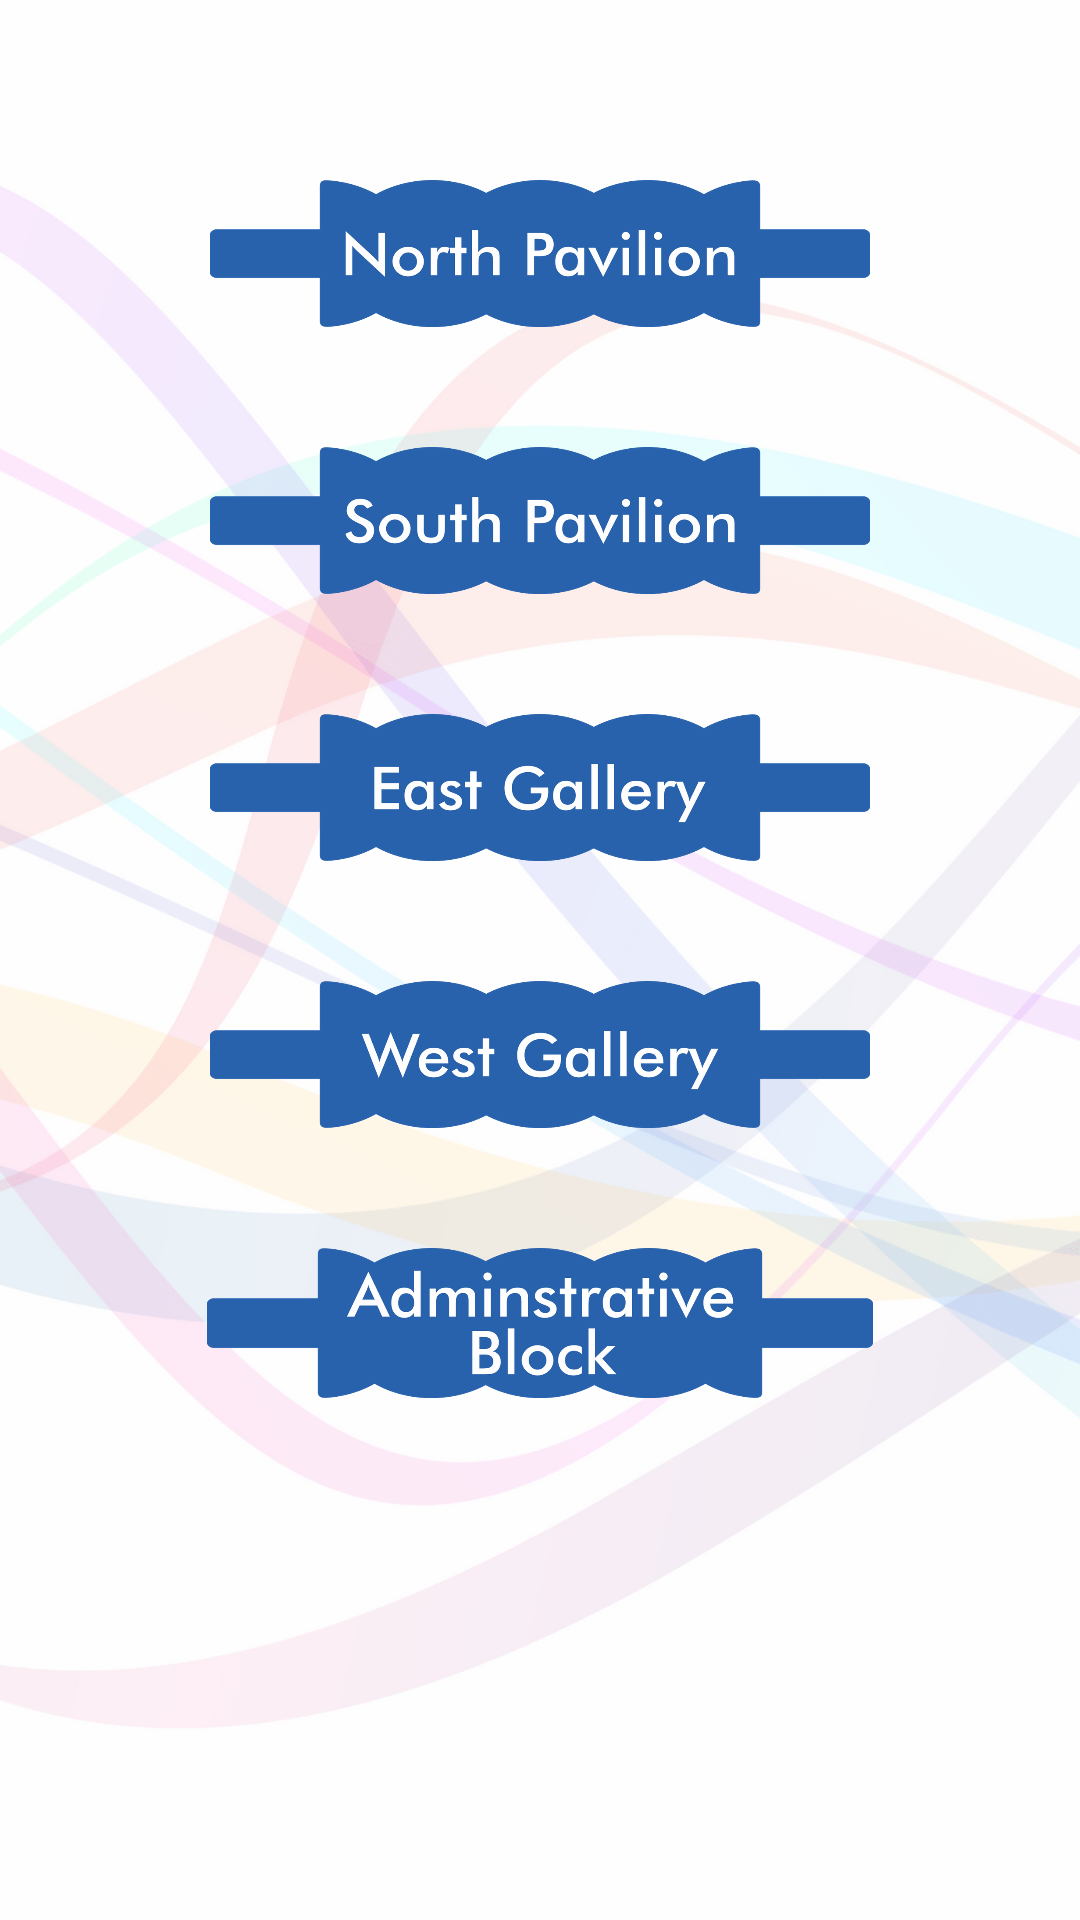

This screen was rendered from an Android layout file. Write that file and the resources it references.
<!-- AndroidManifest.xml: application theme AppTheme -->
<!-- res/layout/activity_work_area.xml -->
<?xml version="1.0" encoding="utf-8"?>
<RelativeLayout
    xmlns:android="http://schemas.android.com/apk/res/android"
    xmlns:app="http://schemas.android.com/apk/res-auto"
    xmlns:tools="http://schemas.android.com/tools"
    android:layout_height="match_parent" android:layout_width="match_parent"
    android:background="@drawable/all_background">

    <LinearLayout
        android:layout_width="match_parent"
        android:layout_height="match_parent"
        tools:context=".WorkAreaActivity"
        android:layout_marginTop="20dp"
        android:orientation="vertical">

    <Button
        android:id="@+id/north_pavallion_button"
        android:layout_width="220dp"
        android:layout_height="49dp"
        android:layout_marginTop="40dp"
        android:layout_gravity="center"
        android:background="@drawable/northpavallion"
        android:onClick="north_pavallion_btn"/>

    <Button
        android:id="@+id/south_pavallion_button"
        android:layout_width="220dp"
        android:layout_height="49dp"
        android:layout_marginTop="40dp"
        android:layout_gravity="center"
        android:background="@drawable/southpavllion"
        android:onClick="south_pavallion_btn"/>


    <Button
        android:id="@+id/east_gallery_button"
        android:layout_width="220dp"
        android:layout_height="49dp"
        android:layout_marginTop="40dp"
        android:layout_gravity="center"
        android:background="@drawable/eastgallery"
        android:onClick="east_gallery_btn"/>


    <Button
        android:id="@+id/west_gallery_button"
        android:layout_width="220dp"
        android:layout_height="49dp"
        android:layout_marginTop="40dp"
        android:layout_gravity="center"
        android:background="@drawable/westgallery"
        android:onClick="west_gallery_btn"/>

    <Button
        android:id="@+id/admin_block_button"
        android:layout_width="222dp"
        android:layout_height="50dp"
        android:layout_marginTop="40dp"
        android:layout_gravity="center"
        android:background="@drawable/admin"
        android:onClick="admin_block_btn"/>

</LinearLayout>
</RelativeLayout>
<!-- resources referenced by this layout -->
<resources>
  <!-- drawable admin: png bitmap (drawable-xxhdpi, 31629 bytes) -->
  <!-- drawable all_background: png bitmap (drawable-xxhdpi, 80928 bytes) -->
  <!-- drawable eastgallery: png bitmap (drawable-xxhdpi, 22426 bytes) -->
  <!-- drawable northpavallion: png bitmap (drawable-xxhdpi, 23237 bytes) -->
  <!-- drawable southpavllion: png bitmap (drawable-xxhdpi, 24365 bytes) -->
  <!-- drawable westgallery: png bitmap (drawable-xxhdpi, 25942 bytes) -->
  <style name="AppTheme" parent="Theme.AppCompat.Light.DarkActionBar">
          
          <item name="colorPrimary">@color/colorPrimary</item>
          <item name="colorPrimaryDark">@color/colorPrimaryDark</item>
          <item name="colorAccent">@color/colorAccent</item>
  
          <item name="android:homeAsUpIndicator">@drawable/ic_arrow_back_black_24dp</item>
      </style>
  <color name="colorPrimary">#000000</color>
  <color name="colorPrimaryDark">#FB8C00</color>
  <color name="colorAccent">#37474f</color>
  <!-- drawable ic_arrow_back_black_24dp (drawable-mdpi) -->
  <vector android:height="30dp"
      android:viewportHeight="24.0" android:viewportWidth="24.0"
      android:width="30dp" xmlns:android="http://schemas.android.com/apk/res/android">
      <path android:fillColor="#FB8C00" android:pathData="M20,11H7.83l5.59,-5.59L12,4l-8,8 8,8 1.41,-1.41L7.83,13H20v-2z"/>
  </vector>
</resources>
